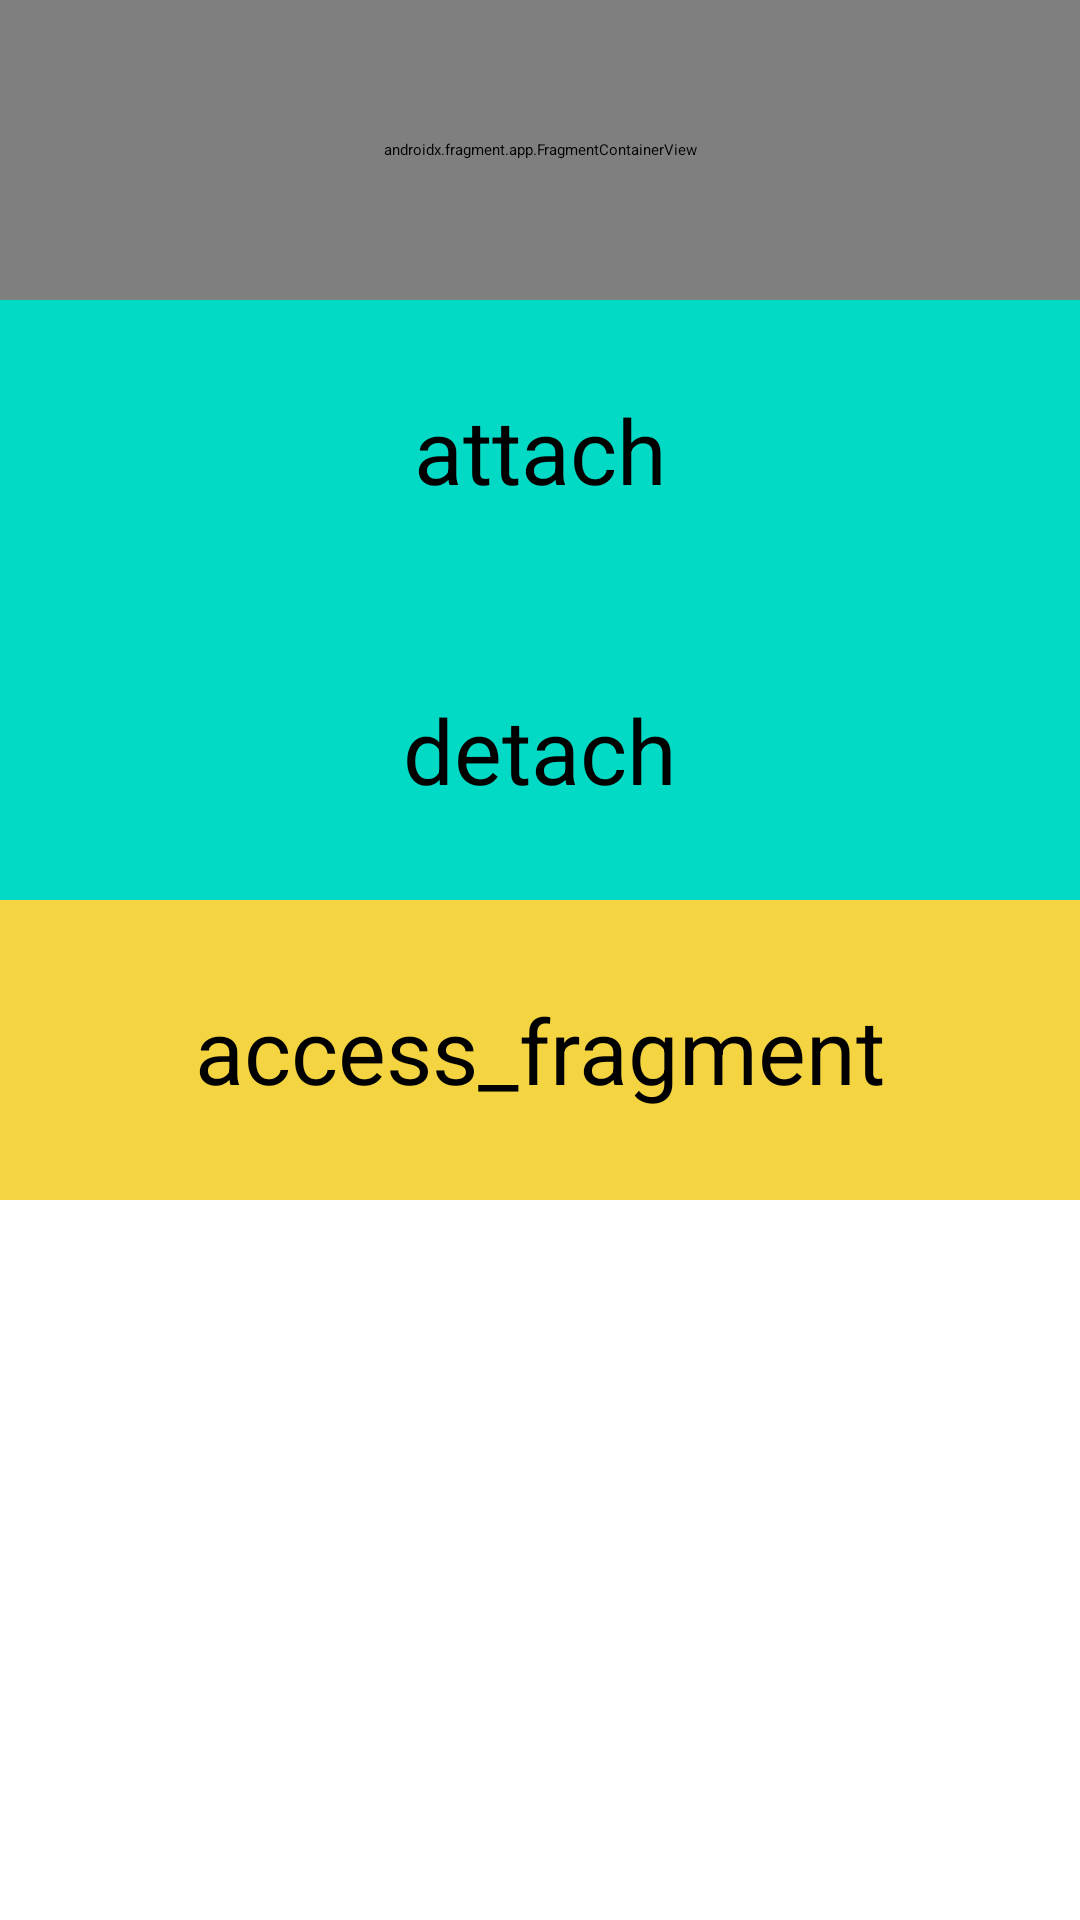

Write the Android layout XML for this screen, with the resource values it uses.
<!-- AndroidManifest.xml: application theme Theme.StartKotlin -->
<!-- res/layout/activity_fragment.xml -->
<?xml version="1.0" encoding="utf-8"?>
<androidx.appcompat.widget.LinearLayoutCompat xmlns:android="http://schemas.android.com/apk/res/android"
    xmlns:app="http://schemas.android.com/apk/res-auto"
    xmlns:tools="http://schemas.android.com/tools"
    android:id="@+id/main"
    android:layout_width="match_parent"
    android:layout_height="match_parent"
    android:orientation="vertical"
    tools:context=".FragmentActivity">
    <androidx.fragment.app.FragmentContainerView
        android:id="@+id/fragment1"
        android:layout_width="match_parent"
        android:layout_height="100dp"
        android:name="com.example.startkotlin.Fragment1"
        tools:layout="@layout/fragemnt_1" />

    <TextView
        android:id="@+id/attach"
        android:layout_width="match_parent"
        android:layout_height="100dp"
        android:text="attach"
        android:textSize="30sp"
        android:gravity="center"
        android:background="@color/teal_200"
        />

    <TextView
        android:id="@+id/detach"
        android:layout_width="match_parent"
        android:layout_height="100dp"
        android:text="detach"
        android:textSize="30sp"
        android:gravity="center"
        android:background="@color/teal_200"
        />
    <TextView
        android:id="@+id/access_fragment"
        android:layout_width="match_parent"
        android:layout_height="100dp"
        android:text="access_fragment"
        android:textSize="30sp"
        android:gravity="center"
        android:background="@color/yellow"
        />
    <androidx.appcompat.widget.LinearLayoutCompat
        android:id="@+id/rootview"
        android:layout_width="match_parent"
        android:layout_height="wrap_content"/>
</androidx.appcompat.widget.LinearLayoutCompat>
<!-- res/layout/fragemnt_1.xml (included above) -->
<?xml version="1.0" encoding="utf-8"?>
<androidx.appcompat.widget.LinearLayoutCompat xmlns:android="http://schemas.android.com/apk/res/android"
    android:layout_width="match_parent"
    android:layout_height="match_parent">

    <TextView
        android:id="@+id/call_activity"
        android:layout_width="match_parent"
        android:layout_height="100dp"
        android:background="@color/purple_200"
        android:text="Fragment1"
        android:gravity="center"
        android:textSize="30sp"/>
</androidx.appcompat.widget.LinearLayoutCompat>
<!-- resources referenced by this layout -->
<resources>
  <color name="purple_200">#FFBB86FC</color>
  <color name="teal_200">#FF03DAC5</color>
  <color name="yellow">#FFf5d442</color>
</resources>
